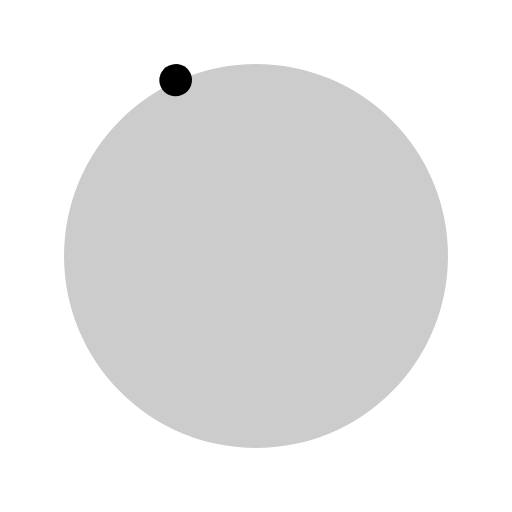
t = 0.00 s
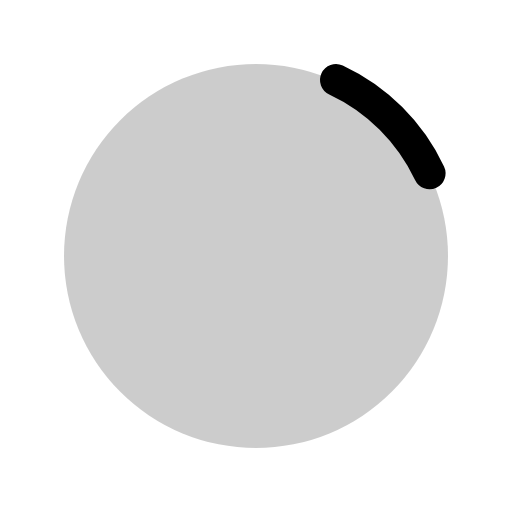
t = 0.38 s
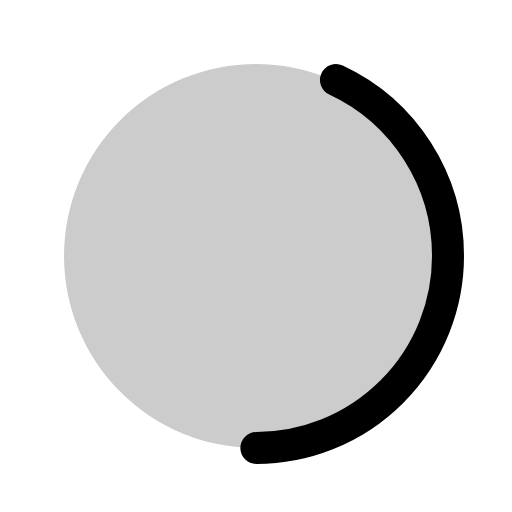
t = 0.75 s
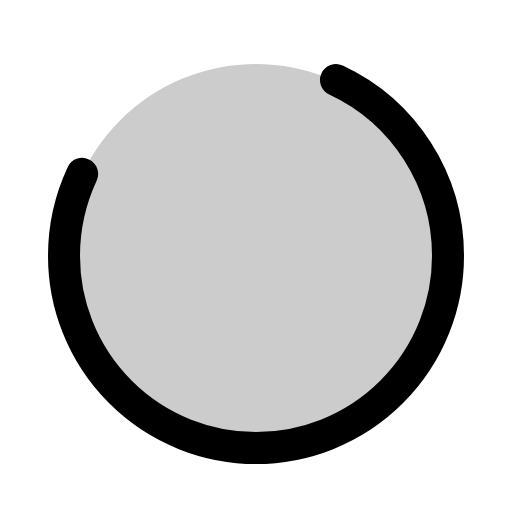
t = 1.13 s
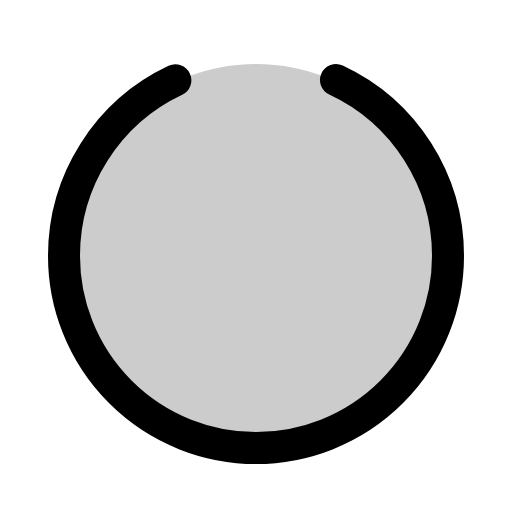
t = 1.50 s

The animated SVG that drew these frames (rendered in a browser with its animation timeline set to each time). Animation: 1 CSS @keyframes rule; one cycle of 1.50 s.

<svg xmlns="http://www.w3.org/2000/svg" viewBox="0 0 256 256">
  <style>
    .draw-line {
      stroke-dasharray: 1;
      stroke-dashoffset: 1;
      animation: phosphor-draw-in 1.5s ease-in-out forwards;
    }
    @keyframes phosphor-draw-in {
      to { stroke-dashoffset: 0; }
    }
  </style><rect width="256" height="256" fill="none"/><circle cx="128" cy="128" r="96" opacity="0.2"/><path d="M168,40a97,97,0,0,1,56,88,96,96,0,0,1-192,0A97,97,0,0,1,88,40" fill="none" stroke="currentColor" stroke-linecap="round" stroke-linejoin="round" stroke-width="16" class="draw-line" pathLength="1" style="animation-delay: 0s"/></svg>
